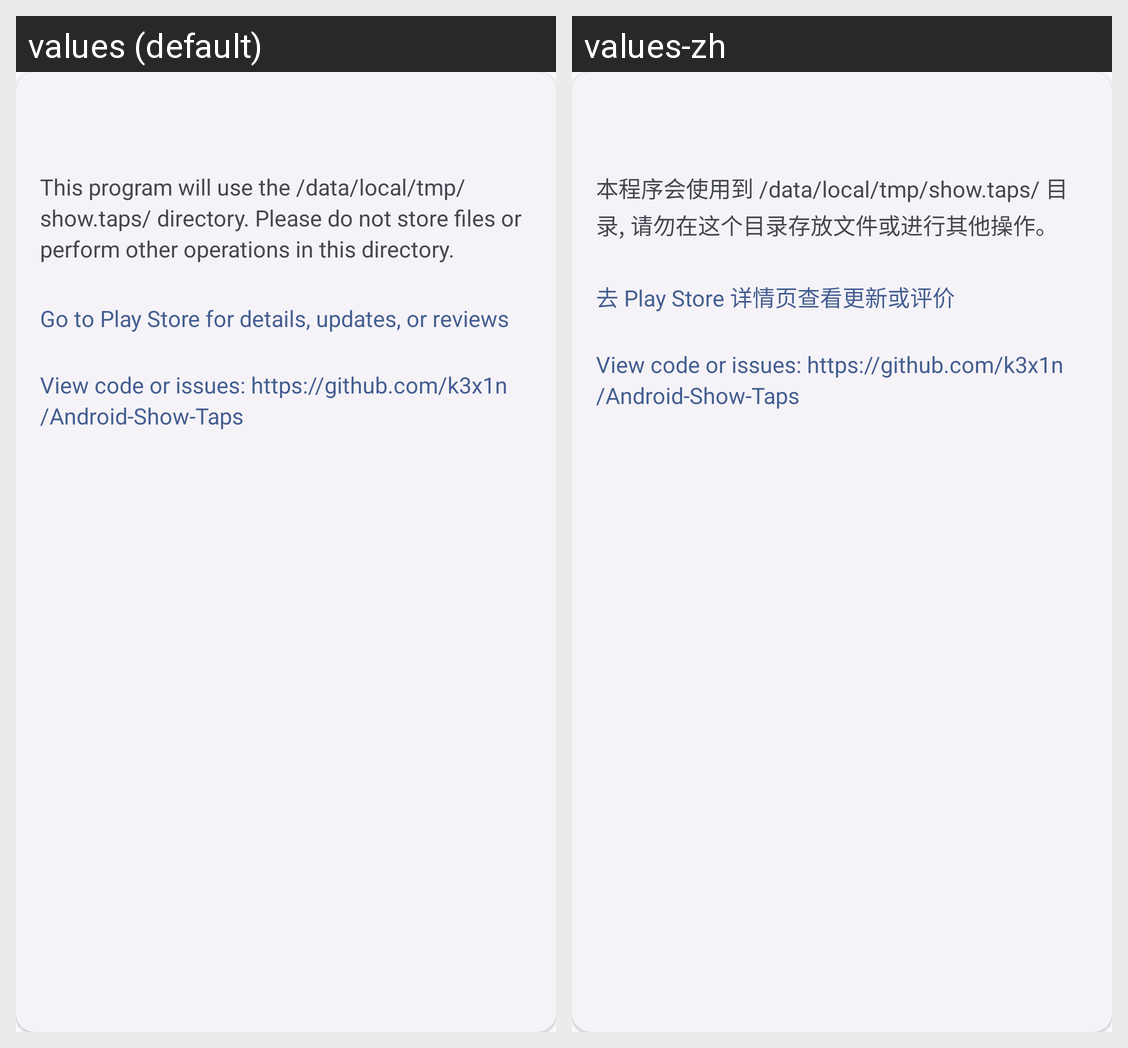

For this localized Android screen grid, give each drawn string resource with its value in every locale shown.
Android screen res/layout/activity_main_card_3.xml rendered under 2 locales, left to right: values (default), values-zh. Device: Nexus 5 (rendered at 1080×1920; each locale shown at half size, 540×960, under a caption strip naming it); theme Theme.Material3.DynamicColors.DayNight.
Strings drawn on this screen, with the default value and each locale's value (text and hints the layout hard-codes, and strings that could not be matched under every locale, appear in the picture but are not listed):

card_3_info
  values: This program will use the /data/local/tmp/show.taps/ directory. Please do not store files or perform other operations in this directory.
  values-zh: 本程序会使用到 /data/local/tmp/show.taps/ 目录, 请勿在这个目录存放文件或进行其他操作。

card_3_play_link_title
  values: Go to Play Store for details, updates, or reviews
  values-zh: 去 Play Store 详情页查看更新或评价
